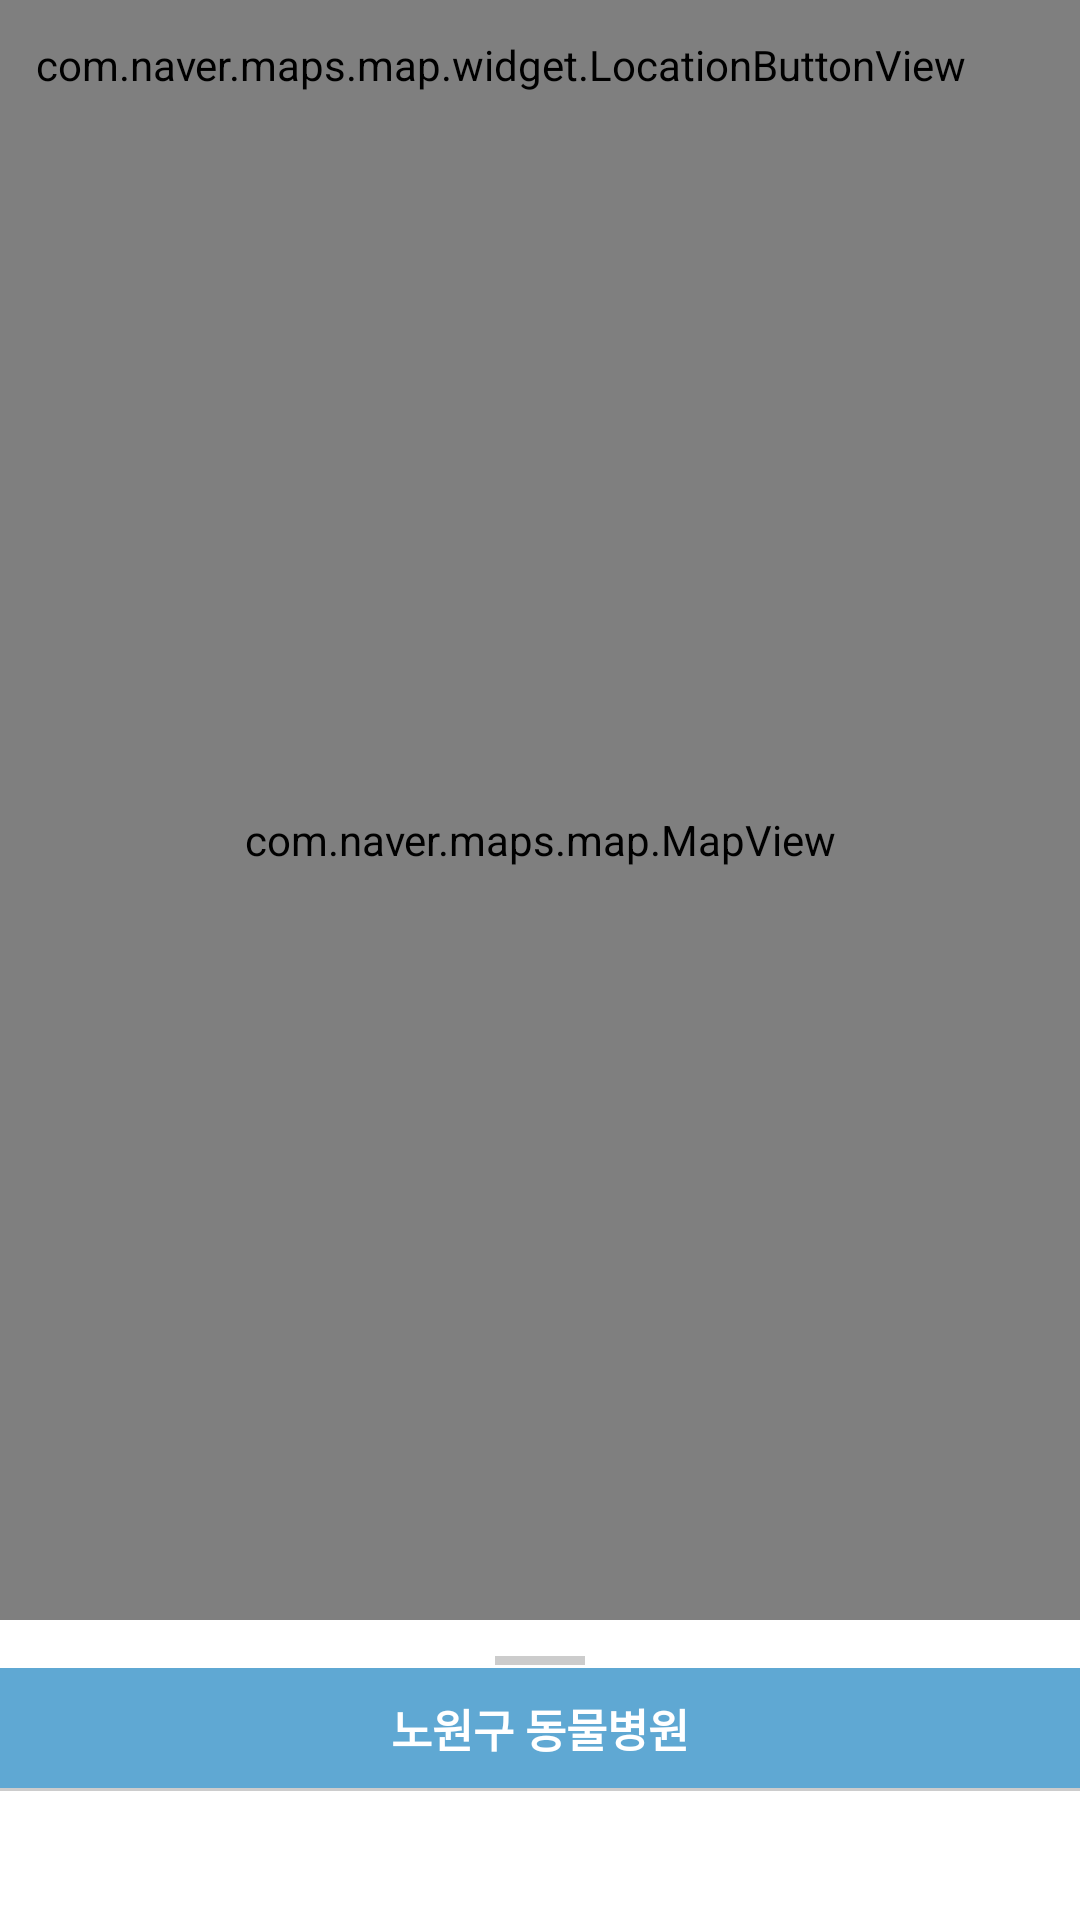

This screen was rendered from an Android layout file. Write that file and the resources it references.
<!-- AndroidManifest.xml: application theme Theme.Dogtorapplication -->
<!-- res/layout/fragment_explore.xml -->
<?xml version="1.0" encoding="utf-8"?>
<androidx.coordinatorlayout.widget.CoordinatorLayout xmlns:android="http://schemas.android.com/apk/res/android"
    xmlns:tools="http://schemas.android.com/tools"
    android:layout_width="match_parent"
    android:layout_height="match_parent"
    tools:context=".ExploreFragment">

    <com.naver.maps.map.MapView
        android:id="@+id/mapView"
        android:layout_width="match_parent"
        android:layout_height="match_parent"
        android:layout_marginBottom="80dp"/>

    <androidx.viewpager2.widget.ViewPager2
        android:id="@+id/houseViewPager"
        android:layout_width="match_parent"
        android:layout_height="100dp"
        android:layout_gravity="bottom"
        android:layout_marginBottom="120dp"
        android:orientation="horizontal"/>

    <com.naver.maps.map.widget.LocationButtonView
        android:id="@+id/currentLocationButton"
        android:layout_width="wrap_content"
        android:layout_height="wrap_content"
        android:layout_gravity="top|start"
        android:layout_margin="12dp" />

    <include layout="@layout/bottom_sheet" />

</androidx.coordinatorlayout.widget.CoordinatorLayout>
<!-- res/layout/bottom_sheet.xml (included above) -->
<?xml version="1.0" encoding="utf-8"?>
<androidx.constraintlayout.widget.ConstraintLayout xmlns:android="http://schemas.android.com/apk/res/android"
    xmlns:app="http://schemas.android.com/apk/res-auto"
    android:layout_width="match_parent"
    android:layout_height="match_parent"
    android:background="#ffffff"
    app:behavior_peekHeight="100dp"
    app:layout_behavior="com.google.android.material.bottomsheet.BottomSheetBehavior">

    <View
        android:layout_width="30dp"
        android:layout_height="3dp"
        android:layout_marginTop="12dp"
        android:background="#cccccc"
        app:layout_constraintEnd_toEndOf="parent"
        app:layout_constraintStart_toStartOf="parent"
        app:layout_constraintTop_toTopOf="parent" />

    <TextView
        android:id="@+id/bottomSheetTitleTextView"
        android:layout_width="0dp"
        android:layout_height="40dp"
        android:layout_marginTop="16dp"
        android:background='#5FA8D3'
        android:gravity="center"
        android:text="노원구 동물병원"
        android:textColor="@color/white"
        android:textSize="15sp"
        android:textStyle="bold"
        app:layout_constraintEnd_toEndOf="parent"
        app:layout_constraintHorizontal_bias="1.0"
        app:layout_constraintStart_toStartOf="parent"
        app:layout_constraintTop_toTopOf="parent" />

    <View
        android:id="@+id/lineView"
        android:layout_width="0dp"
        android:layout_height="1dp"
        android:background="#cccccc"
        app:layout_constraintEnd_toEndOf="parent"
        app:layout_constraintStart_toStartOf="parent"
        app:layout_constraintTop_toBottomOf="@id/bottomSheetTitleTextView" />

    <androidx.recyclerview.widget.RecyclerView
        android:id="@+id/recyclerView"
        android:layout_width="0dp"
        android:layout_height="0dp"
        app:layout_constraintBottom_toBottomOf="parent"
        app:layout_constraintEnd_toEndOf="parent"
        app:layout_constraintHorizontal_bias="1.0"
        app:layout_constraintStart_toStartOf="parent"
        app:layout_constraintTop_toBottomOf="@id/lineView"
        app:layout_constraintVertical_bias="1.0" />

</androidx.constraintlayout.widget.ConstraintLayout>
<!-- resources referenced by this layout -->
<resources>
  <color name="white">#FFFFFFFF</color>
  <style name="Theme.Dogtorapplication" parent="Theme.MaterialComponents.DayNight.DarkActionBar">
          
          <item name="colorPrimary">#5FA8D3</item>
          <item name="colorPrimaryVariant">#5FA8D3</item>
          <item name="colorOnPrimary">@color/white</item>
          
          <item name="colorSecondary">#5FA8D3</item>
          <item name="colorSecondaryVariant">#5FA8D3</item>
          <item name="colorOnSecondary">@color/white</item>
          
          <item name="android:statusBarColor">?attr/colorPrimaryVariant</item>
          <item name="android:windowFullscreen">true</item>
          <item name="windowNoTitle">true</item>
      </style>
</resources>
